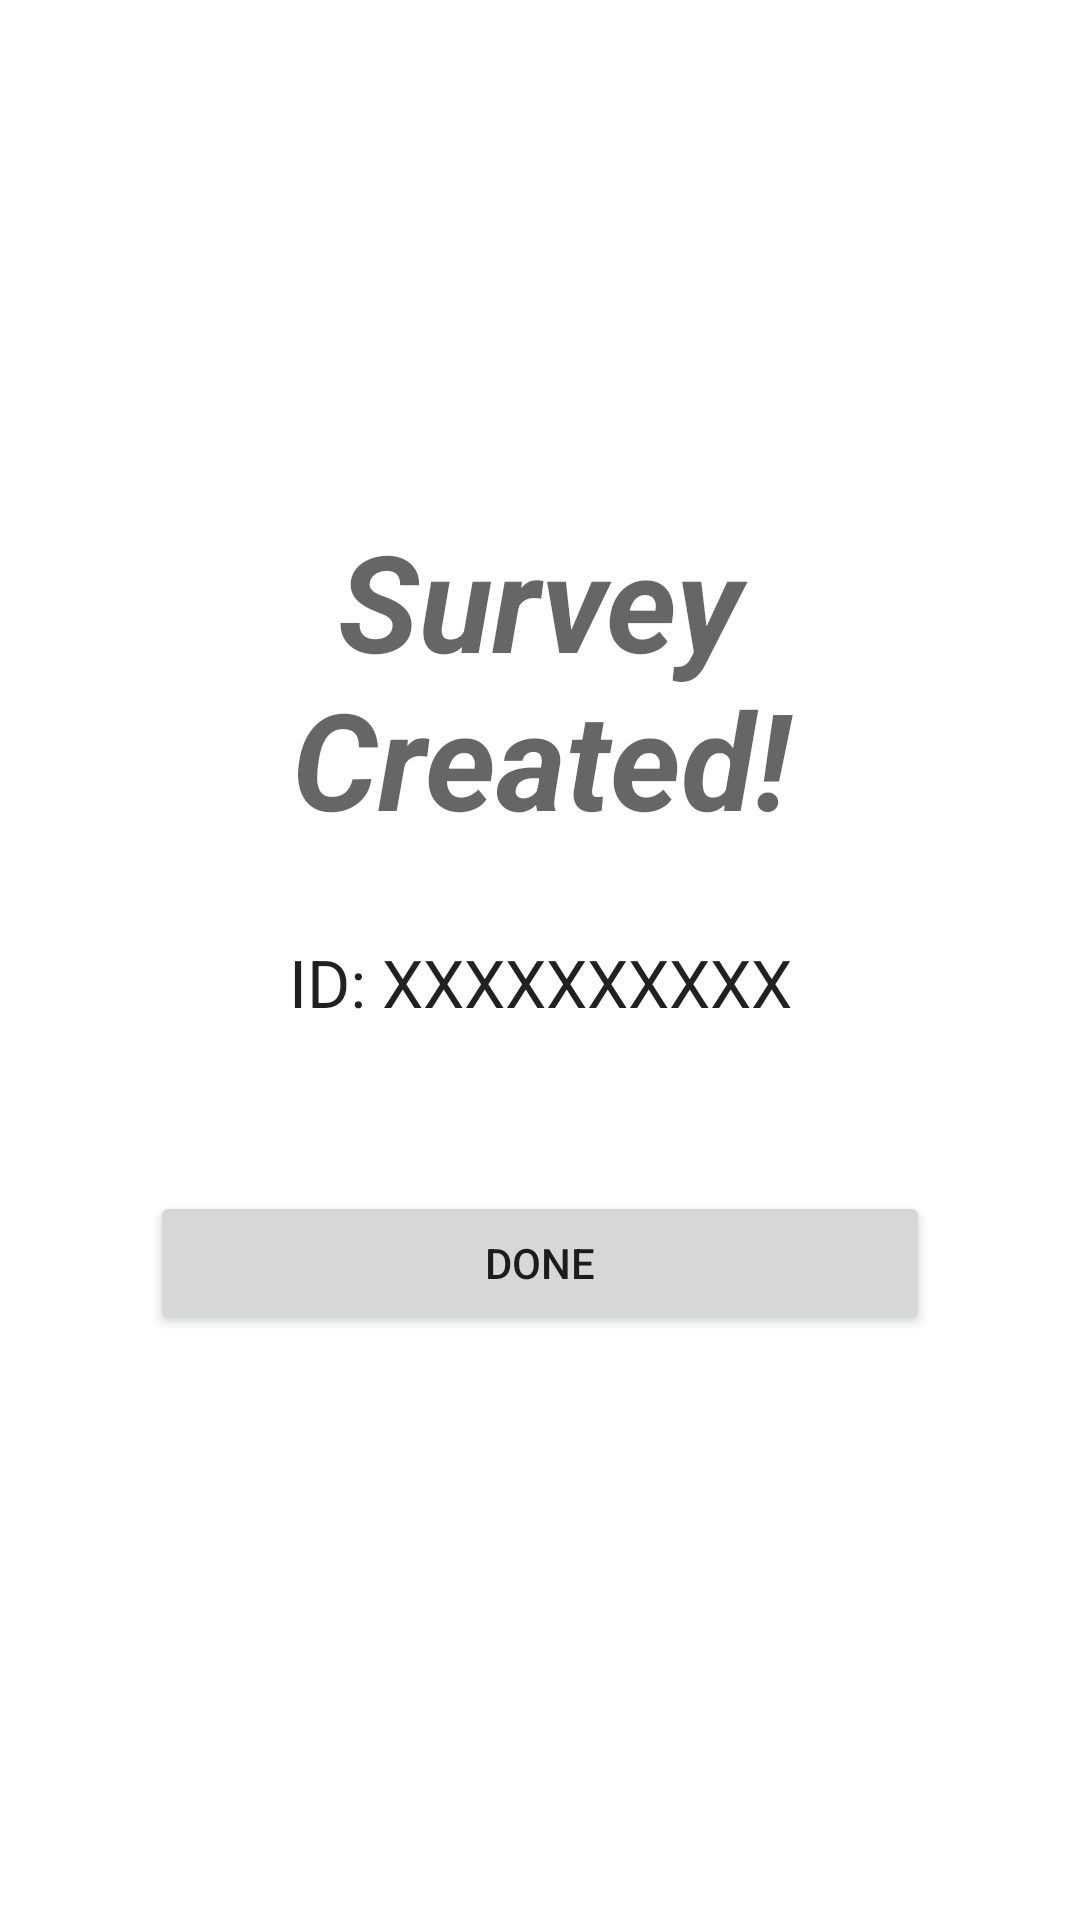

Layout XML and referenced resources for this Android screen:
<!-- AndroidManifest.xml: application theme Theme.Citizen_science -->
<!-- res/layout/activity_completed_creation.xml -->
<?xml version="1.0" encoding="utf-8"?>
<androidx.constraintlayout.widget.ConstraintLayout xmlns:android="http://schemas.android.com/apk/res/android"
    xmlns:app="http://schemas.android.com/apk/res-auto"
    xmlns:tools="http://schemas.android.com/tools"
    android:layout_width="match_parent"
    android:layout_height="match_parent"
    tools:context=".CompletedCreationActivity">

    <LinearLayout
        android:layout_width="0dp"
        android:layout_height="wrap_content"
        android:layout_marginTop="351dp"
        android:layout_marginBottom="351dp"
        android:orientation="vertical"
        android:padding="10dp"
        app:layout_constraintBottom_toBottomOf="parent"
        app:layout_constraintEnd_toEndOf="parent"
        app:layout_constraintStart_toStartOf="parent"
        app:layout_constraintTop_toTopOf="parent">

        <TextView
            android:id="@+id/completeLabel"
            android:layout_width="match_parent"
            android:layout_height="wrap_content"
            android:layout_margin="5dp"
            android:padding="10dp"
            android:text="Survey Created!"
            android:textAlignment="center"
            android:textAppearance="@style/TextAppearance.AppCompat.Display2"
            android:textStyle="bold|italic" />

        <TextView
            android:id="@+id/surveyIDText"
            android:layout_width="match_parent"
            android:layout_height="wrap_content"
            android:layout_margin="5dp"
            android:padding="10dp"
            android:text="ID: XXXXXXXXXX"
            android:textAlignment="center"
            android:textAppearance="@style/TextAppearance.AppCompat.Large" />

        <Button
            android:id="@+id/doneButton"
            android:layout_width="match_parent"
            android:layout_height="wrap_content"
            android:layout_margin="40dp"
            android:text="DONE" />

    </LinearLayout>

</androidx.constraintlayout.widget.ConstraintLayout>
<!-- resources referenced by this layout -->
<resources>
  <style name="Theme.Citizen_science" parent="Theme.MaterialComponents.DayNight.DarkActionBar">
          
          <item name="colorPrimary">@color/purple_500</item>
          <item name="colorPrimaryVariant">@color/purple_700</item>
          <item name="colorOnPrimary">@color/white</item>
          
          <item name="colorSecondary">@color/teal_200</item>
          <item name="colorSecondaryVariant">@color/teal_700</item>
          <item name="colorOnSecondary">@color/black</item>
          
          <item name="android:statusBarColor" tools:targetApi="l">?attr/colorPrimaryVariant</item>
          
      </style>
  <!-- not gathered from this repository: default colours our renderer supplied (Android Studio template values) -->
  <color name="purple_500">#FF6200EE</color>
  <color name="purple_700">#FF3700B3</color>
  <color name="teal_200">#FF03DAC5</color>
  <color name="teal_700">#FF018786</color>
  <color name="black">#FF000000</color>
  <color name="white">#FFFFFFFF</color>
</resources>
